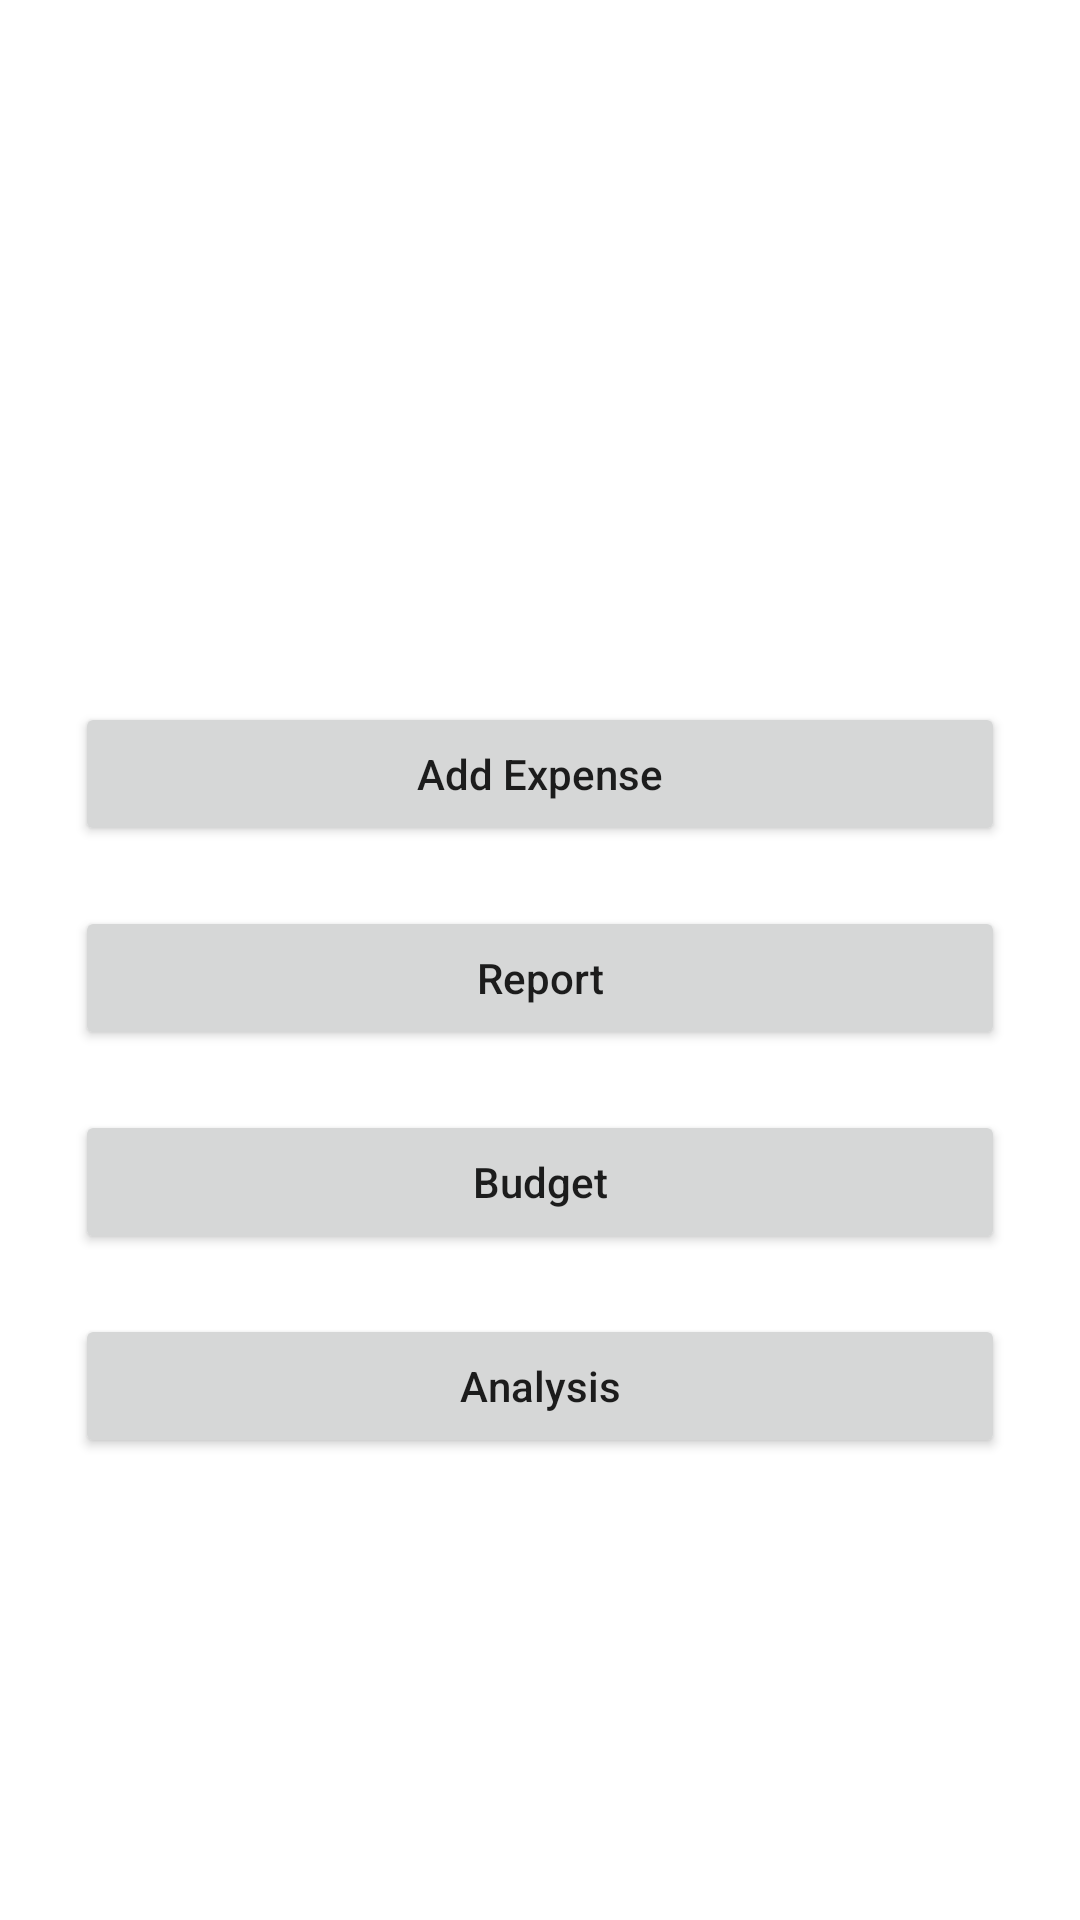

Reconstruct the res/layout file that produces this screen, plus the resources it refers to.
<!-- AndroidManifest.xml: application theme Theme.Expendify -->
<!-- res/layout/activity_main.xml -->
<?xml version="1.0" encoding="utf-8"?>
<ScrollView xmlns:android="http://schemas.android.com/apk/res/android"
    xmlns:app="http://schemas.android.com/apk/res-auto"
    xmlns:tools="http://schemas.android.com/tools"
    android:layout_width="match_parent"
    android:layout_height="match_parent"
    tools:context=".MainActivity"
    android:fillViewport="true">

    <LinearLayout
        android:layout_width="match_parent"
        android:layout_height="wrap_content"
        android:orientation="vertical"
        android:gravity="center_vertical">

    <ImageView
        android:layout_width="match_parent"
        android:layout_height="wrap_content"
        android:src="@mipmap/ic_launcher"
        android:layout_marginBottom="50sp"
        android:layout_marginTop="50sp"/>

        <Button
            android:id="@+id/btnAddExpense"
            android:layout_width="match_parent"
            android:layout_height="wrap_content"
            android:layout_marginLeft="25sp"
            android:layout_marginRight="25sp"
            android:layout_marginBottom="20sp"
            android:onClick="addExpense"
            android:text="Add Expense"
            android:textAllCaps="false" />
    <Button
        android:id="@+id/btnReport"
        android:layout_width="match_parent"
        android:layout_height="wrap_content"
        android:text="Report"
        android:textAllCaps="false"
        android:layout_marginLeft="25sp"
        android:layout_marginRight="25sp"
        android:layout_marginBottom="20sp"
        android:onClick="viewReport"/>
    <Button
        android:id="@+id/btnBudget"
        android:layout_width="match_parent"
        android:layout_height="wrap_content"
        android:text="Budget"
        android:textAllCaps="false"
        android:layout_marginLeft="25sp"
        android:layout_marginRight="25sp"
        android:layout_marginBottom="20sp"
        android:onClick="viewBudget"/>


    <Button
        android:id="@+id/btnAnalysis"
        android:layout_width="match_parent"
        android:layout_height="wrap_content"
        android:text="Analysis"
        android:textAllCaps="false"
        android:layout_marginLeft="25sp"
        android:layout_marginRight="25sp"
        android:layout_marginBottom="20sp"
        android:onClick="viewAnalysis"/>
    </LinearLayout>
</ScrollView>
<!-- resources referenced by this layout -->
<resources>
  <style name="Theme.Expendify" parent="Theme.MaterialComponents.DayNight.DarkActionBar">
          
          <item name="colorPrimary">@color/purple_500</item>
          <item name="colorPrimaryVariant">@color/purple_700</item>
          <item name="colorOnPrimary">@color/white</item>
          
          <item name="colorSecondary">@color/teal_200</item>
          <item name="colorSecondaryVariant">@color/teal_700</item>
          <item name="colorOnSecondary">@color/black</item>
          
          <item name="android:statusBarColor" tools:targetApi="l">?attr/colorPrimaryVariant</item>
          
      </style>
  <!-- not gathered from this repository: default colours our renderer supplied (Android Studio template values) -->
  <color name="purple_500">#FF6200EE</color>
  <color name="purple_700">#FF3700B3</color>
  <color name="teal_200">#FF03DAC5</color>
  <color name="teal_700">#FF018786</color>
  <color name="black">#FF000000</color>
  <color name="white">#FFFFFFFF</color>
</resources>
